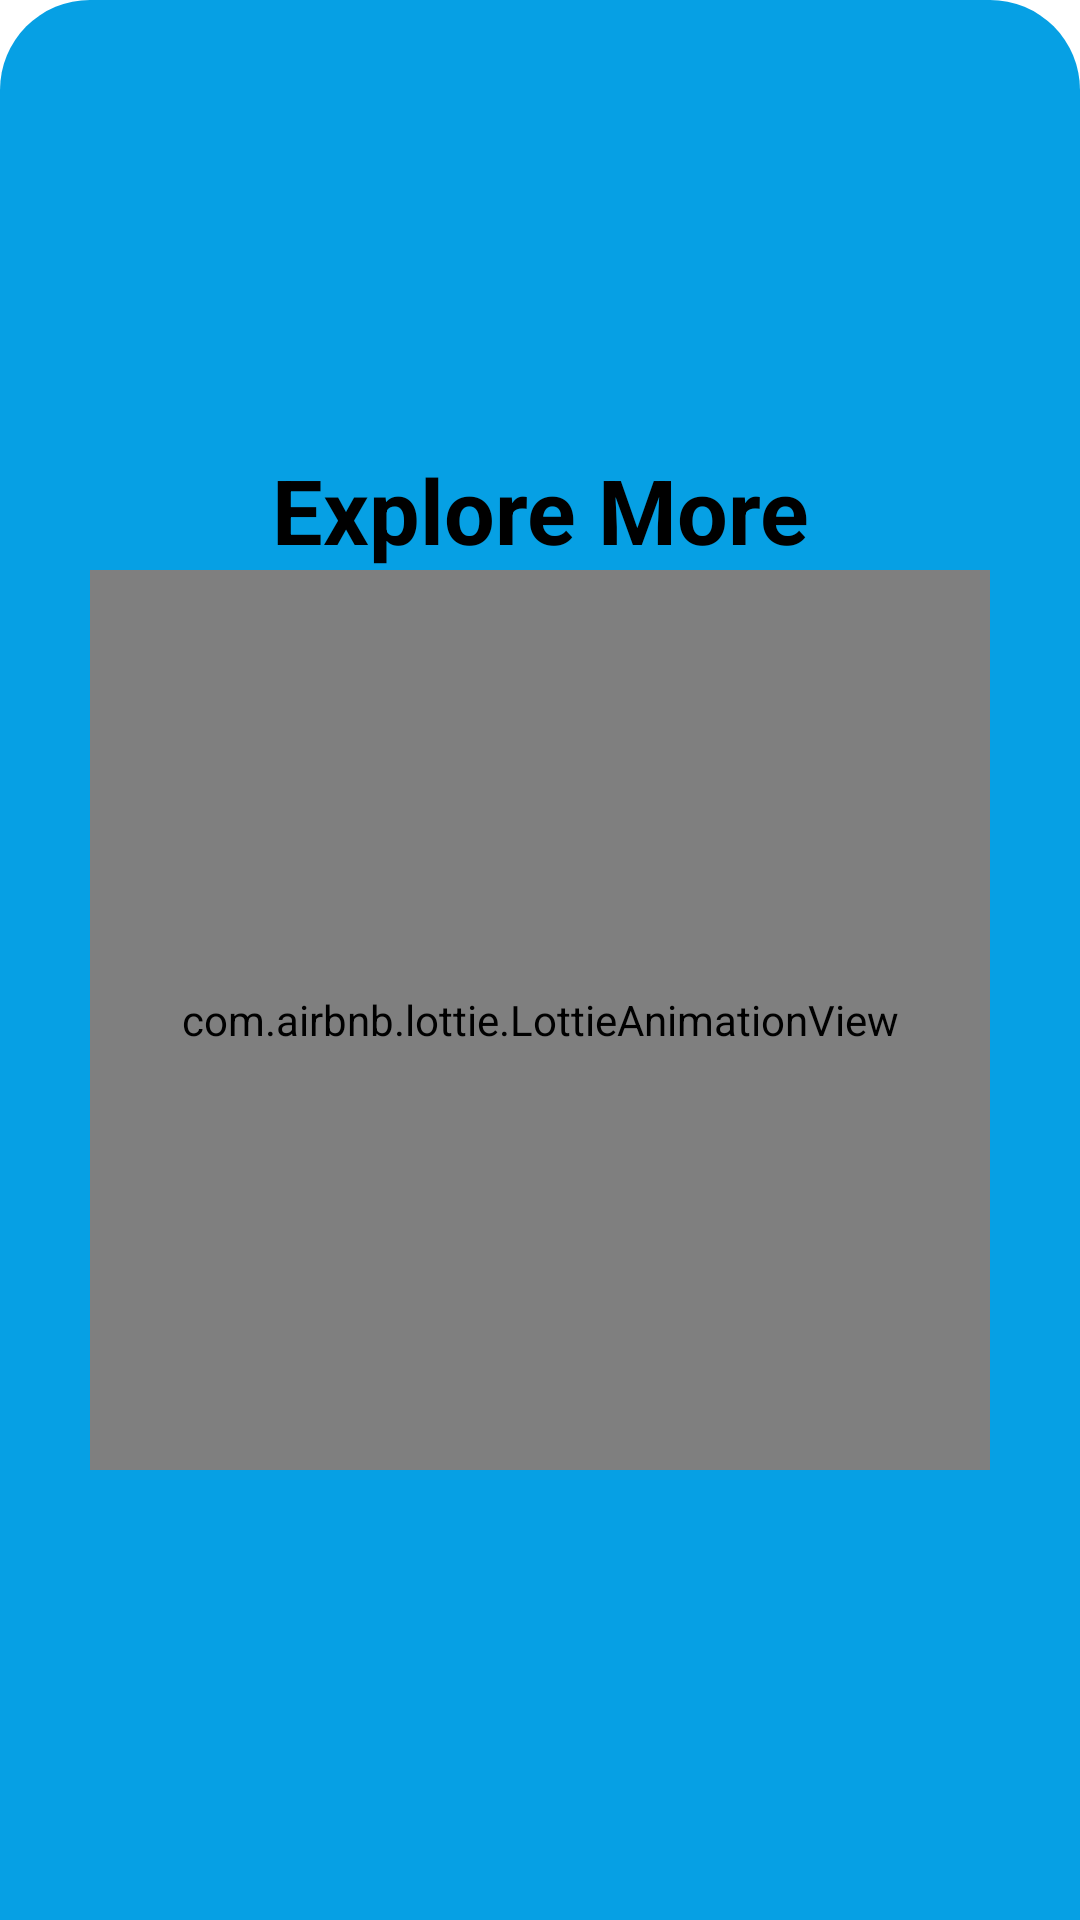

This screen was rendered from an Android layout file. Write that file and the resources it references.
<!-- AndroidManifest.xml: application theme Theme.WomanSafety -->
<!-- res/layout/bottom_sheet_in_map.xml -->
<?xml version="1.0" encoding="utf-8"?>
<LinearLayout xmlns:android="http://schemas.android.com/apk/res/android"
    android:layout_width="match_parent"
    android:layout_height="wrap_content"
    xmlns:app="http://schemas.android.com/apk/res-auto"
    android:background="@drawable/dialog_bg"
    android:gravity="center"
    android:orientation="vertical">

    <TextView
        android:text="@string/explore_more"
        android:textSize="30sp"
        android:textColor="@color/black"
        android:textStyle="bold"
        android:gravity="center"
        android:layout_width="match_parent"
        android:layout_height="wrap_content"/>

   <com.airbnb.lottie.LottieAnimationView
       android:layout_width="300dp"
       android:layout_height="300dp"
       app:lottie_rawRes="@raw/mapanimation"
       app:lottie_autoPlay="true"
       app:lottie_loop="true"/>

</LinearLayout>
<!-- resources referenced by this layout -->
<resources>
  <color name="black">#FF000000</color>
  <!-- drawable dialog_bg (drawable) -->
  <?xml version="1.0" encoding="utf-8"?>
  <shape xmlns:android="http://schemas.android.com/apk/res/android">
  
      <solid
          android:color="#06A0E4"/>
  
      <corners
          android:topLeftRadius="30dp"
          android:topRightRadius="30dp"/>
  
      <padding
          android:left="10dp"
          android:right="10dp"
          android:top="10dp"
          android:bottom="10dp"/>
  
  </shape>
  <string name="explore_more">Explore More</string>
  <style name="Theme.WomanSafety" parent="Theme.MaterialComponents.DayNight.NoActionBar">
          
          <item name="colorPrimary">@color/purple_500</item>
          <item name="colorPrimaryVariant">@color/purple_700</item>
          <item name="colorOnPrimary">@color/white</item>
          <item name="elevationOverlayEnabled">true</item>
          
          <item name="colorSecondary">@color/teal_200</item>
          <item name="colorSecondaryVariant">@color/teal_700</item>
          <item name="colorOnSecondary">@color/black</item>
          
          <item name="android:statusBarColor">?attr/colorPrimaryVariant</item>
          
      </style>
  <color name="purple_500">#FF6200EE</color>
  <color name="purple_700">#FF3700B3</color>
  <color name="white">#FFFFFFFF</color>
  <color name="teal_200">#FF03DAC5</color>
  <color name="teal_700">#FF018786</color>
</resources>
